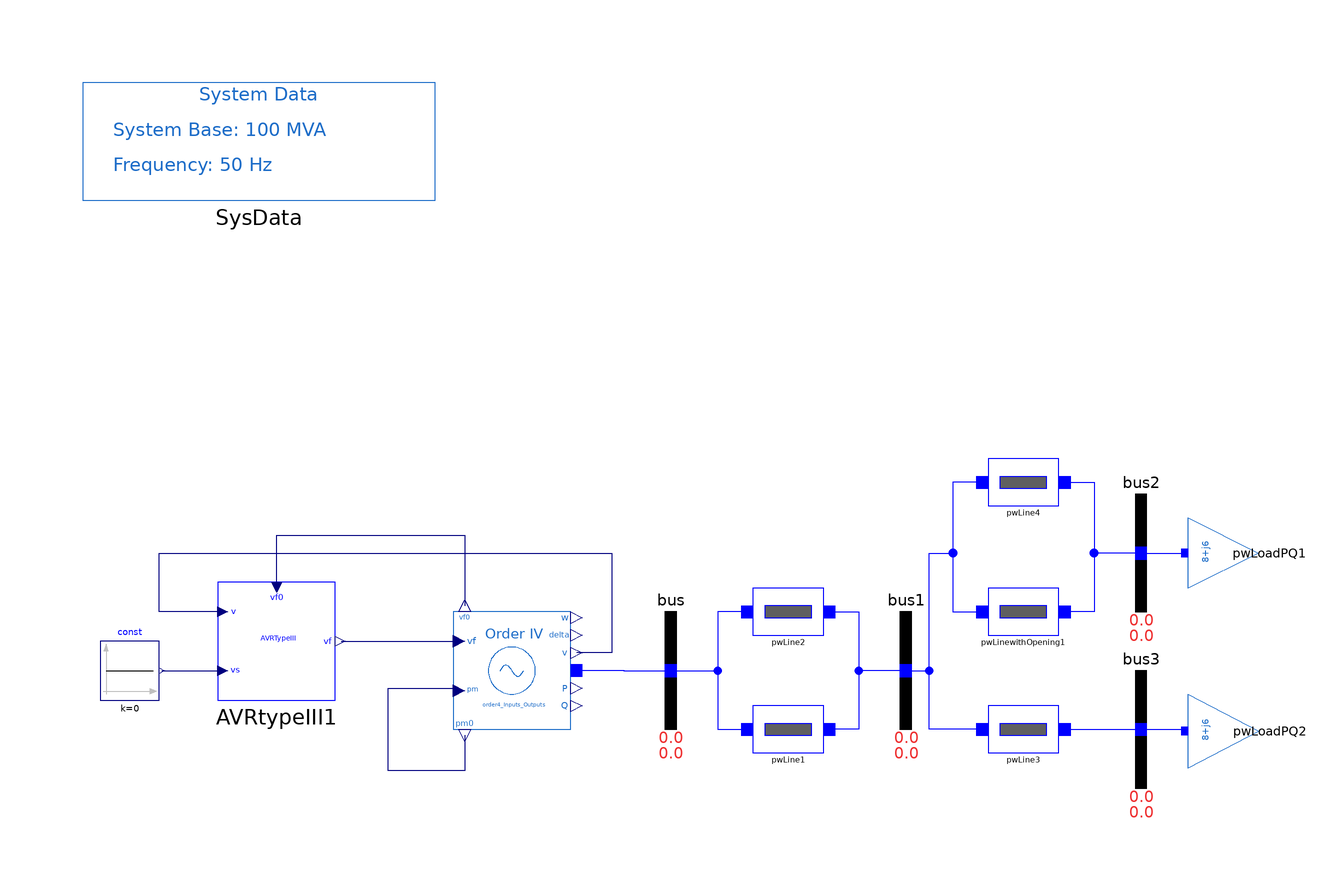

The Modelica model whose source follows is shown above as a component diagram (icons at their Placement, wires along their Line points).

model Order4test2_AVR 
  extends iPSL.Examples.BaseTest;
  iPSL.Electrical.Controls.PSAT.AVR.AVRtypeIII AVRtypeIII1 annotation (Placement(visible=true, transformation(
        origin={-67, 5},
        extent={{-10,-10},{10,10}},
        rotation=0)));
  iPSL.Electrical.Machines.PSAT.Order4 order4_Inputs_Outputs(
    V_b=200,
    V_0=1,
    angle_0=0,
    Sn=370,
    Vn=200,
    ra=0.001,
    xd1=0.302,
    M=10,
    D=0,
    P_0=16.0352698692006,
    Q_0=11.859436505981) annotation (Placement(transformation(extent={{-37,-10},{-17,10}})));
  Modelica.Blocks.Sources.Constant const(k=0) annotation (Placement(visible = true, transformation(extent = {{-97, -5}, {-87, 5}}, rotation = 0)));
equation
  connect(const.y, AVRtypeIII1.vs) annotation(
    Line(points = {{-86.5, 0}, {-76, 0}}, color = {0, 0, 127}));
  connect(order4_Inputs_Outputs.pm0, order4_Inputs_Outputs.pm) annotation(
    Line(points = {{-35, -11}, {-35, -11}, {-35, -17}, {-48, -17}, {-48, -3}, {-36, -3}, {-36, -3}}, color = {0, 0, 127}));
  connect(AVRtypeIII1.vf, order4_Inputs_Outputs.vf) annotation(
    Line(points = {{-56, 5}, {-37, 5}}, color = {0, 0, 127}));
  connect(AVRtypeIII1.v, order4_Inputs_Outputs.v) annotation(
    Line(points = {{-76, 10}, {-87, 10}, {-87, 20}, {-10, 20}, {-10, 3}, {-16, 3}}, color = {0, 0, 127}));
  connect(AVRtypeIII1.vf0, order4_Inputs_Outputs.vf0) annotation(
    Line(points = {{-67, 14}, {-67, 23}, {-35, 23}, {-35, 11}}, color = {0, 0, 127}));
  connect(order4_Inputs_Outputs.p, bus.p) annotation (Line(points={{-16,0.04964},{-8,0.04964},{-8,0},{0,0}}, color={0,0,255}));
  annotation (
    Diagram(coordinateSystem(
        extent={{-100,-100},{100,100}},
        preserveAspectRatio=false,
        initialScale=0.1,
        grid={1,1})),
    Documentation(revisions="<html>
<!--DISCLAIMER-->
<p>Copyright 2015-2016 RTE (France), SmarTS Lab (Sweden), AIA (Spain) and DTU (Denmark)</p>
<ul>
<li>RTE: <a href=\"http://www.rte-france.com\">http://www.rte-france.com</a></li>
<li>SmarTS Lab, research group at KTH: <a href=\"https://www.kth.se/en\">https://www.kth.se/en</a></li>
<li>AIA: <a href=\"http://www.aia.es/en/energy\"> http://www.aia.es/en/energy</a></li>
<li>DTU: <a href=\"http://www.dtu.dk/english\"> http://www.dtu.dk/english</a></li>
</ul>
<p>The authors can be contacted by email: <a href=\"mailto:info@itesla-ipsl.org\">info@itesla-ipsl.org</a></p>

<p>This Source Code Form is subject to the terms of the Mozilla Public License, v. 2.0. </p>
<p>If a copy of the MPL was not distributed with this file, You can obtain one at <a href=\"http://mozilla.org/MPL/2.0/\"> http://mozilla.org/MPL/2.0</a>.</p>
</html>"));
end Order4test2_AVR;